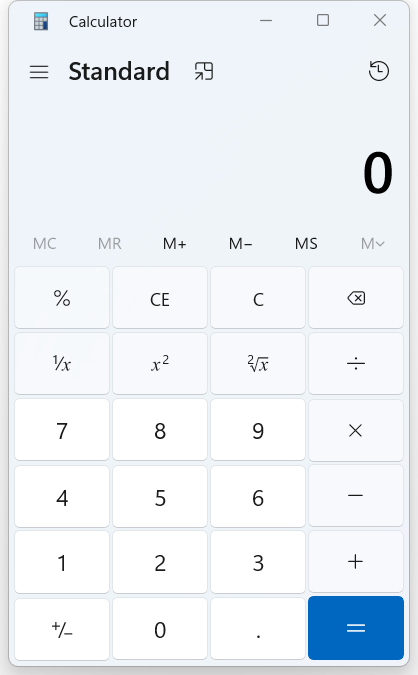
Task: All options available in UiPath Studio
Workflow: SubTask4

Step 1: Use Application: Calculator in window 'Calculator' (applicationframehost.exe)

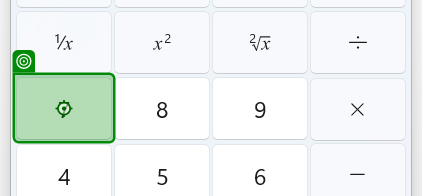
Step 2: click on the button 'Seven' in window 'Calculator' (applicationframehost.exe)

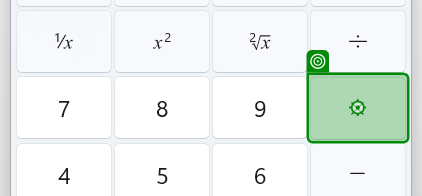
Step 3: click on the button 'Multiply by' in window 'Calculator' (applicationframehost.exe)

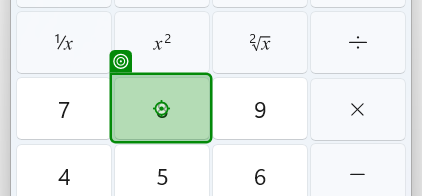
Step 4: click on the button 'Eight' in window 'Calculator' (applicationframehost.exe)

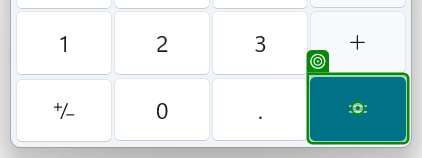
Step 5: click on the button 'Equals' in window 'Calculator' (applicationframehost.exe)
